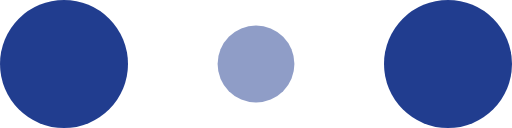
t = 0.00 s
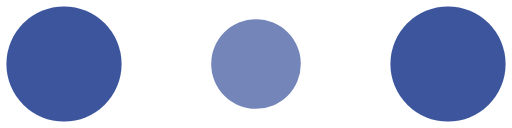
t = 0.10 s
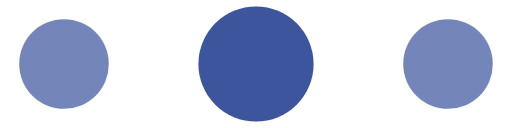
t = 0.30 s
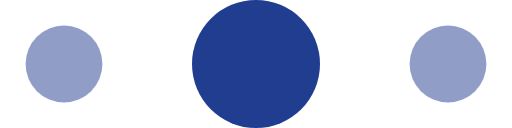
t = 0.40 s
t = 0.50 s: frame unchanged from t = 0.30 s, image omitted
t = 0.70 s: frame unchanged from t = 0.10 s, image omitted

The animated SVG that drew these frames (rendered in a browser with its animation timeline set to each time). Animation: 6 SMIL elements (animate=6); one cycle of 0.80 s, repeats indefinitely.

<!-- By Sam Herbert (@sherb), for everyone. More @ http://goo.gl/7AJzbL -->
<svg width="120" height="30" viewBox="0 0 120 30" xmlns="http://www.w3.org/2000/svg" fill="#213d8f">
    <circle cx="15" cy="15" r="15">
        <animate attributeName="r" from="15" to="15"
                 begin="0s" dur="0.8s"
                 values="15;9;15" calcMode="linear"
                 repeatCount="indefinite" />
        <animate attributeName="fill-opacity" from="1" to="1"
                 begin="0s" dur="0.8s"
                 values="1;.5;1" calcMode="linear"
                 repeatCount="indefinite" />
    </circle>
    <circle cx="60" cy="15" r="9" fill-opacity="0.3">
        <animate attributeName="r" from="9" to="9"
                 begin="0s" dur="0.8s"
                 values="9;15;9" calcMode="linear"
                 repeatCount="indefinite" />
        <animate attributeName="fill-opacity" from="0.5" to="0.5"
                 begin="0s" dur="0.8s"
                 values=".5;1;.5" calcMode="linear"
                 repeatCount="indefinite" />
    </circle>
    <circle cx="105" cy="15" r="15">
        <animate attributeName="r" from="15" to="15"
                 begin="0s" dur="0.8s"
                 values="15;9;15" calcMode="linear"
                 repeatCount="indefinite" />
        <animate attributeName="fill-opacity" from="1" to="1"
                 begin="0s" dur="0.8s"
                 values="1;.5;1" calcMode="linear"
                 repeatCount="indefinite" />
    </circle>
</svg>
